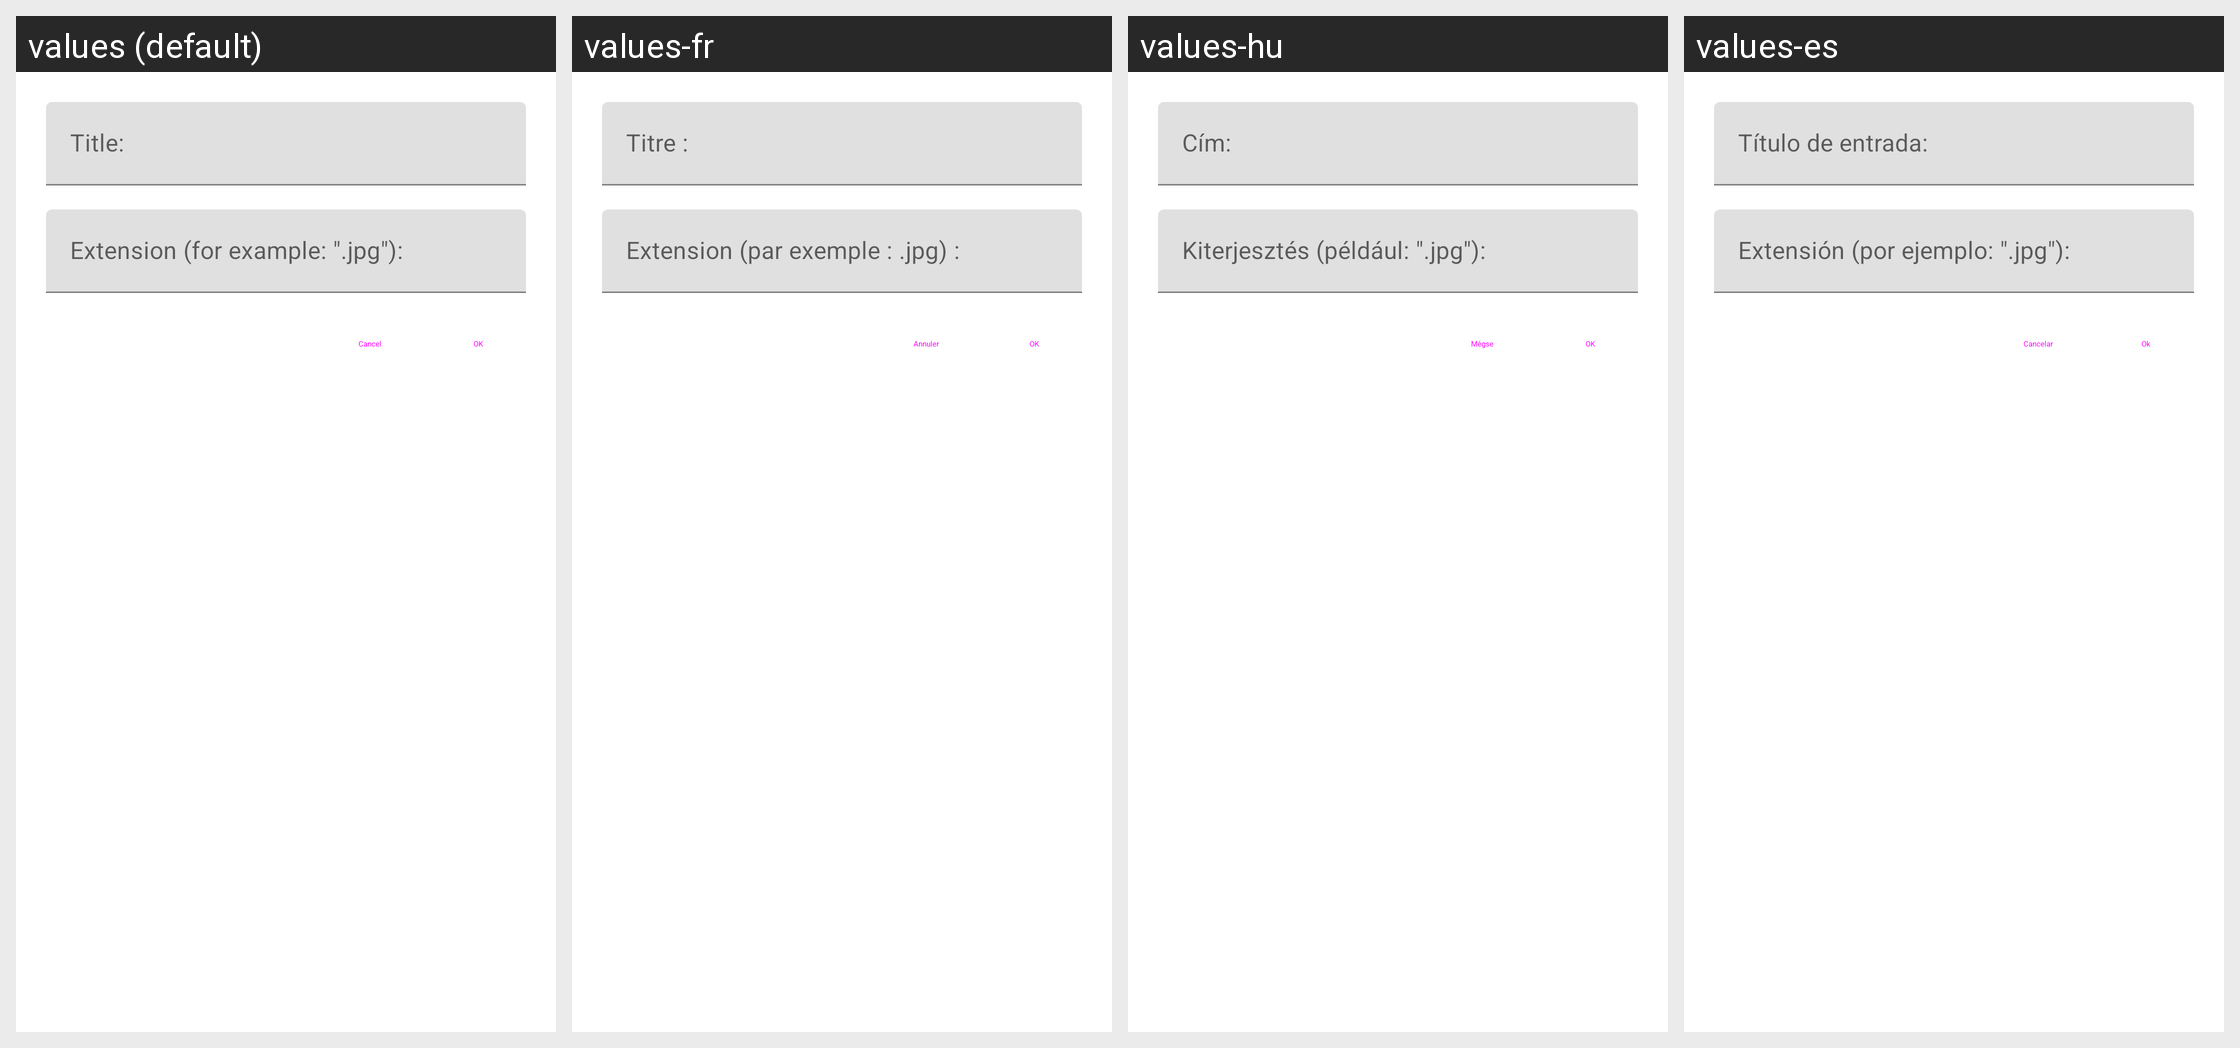

Here is an Android app screen in its default locale and in the app's own translations. Write out the translated-string differences for the strings that appear on this screen.
Android screen res/layout/dialog_edit_extension.xml rendered under 4 locales, left to right: values (default), values-fr, values-hu, values-es. Device: Nexus 5 (rendered at 1080×1920; each locale shown at half size, 540×960, under a caption strip naming it); theme Theme.MaterialComponents.DayNight.NoActionBar.
Other locales in the repository, not shown: values-af, values-ar, values-ca, values-cs, values-da, values-de, values-el, values-en, values-fa, values-fi, values-he, values-id, values-it, values-ja, values-ko, values-nl, values-no, values-pl, values-pt, values-ro, values-ru, values-sh, values-sr, values-sv, values-tr, values-uk, values-vi, values-zh.
Strings drawn on this screen, with the default value and each locale's value (text and hints the layout hard-codes, and strings that could not be matched under every locale, appear in the picture but are not listed):

app_cancel
  values: Cancel
  values-fr: Annuler
  values-hu: Mégse
  values-es: Cancelar

app_ok
  values: OK
  values-fr: OK
  values-hu: OK
  values-es: Ok
